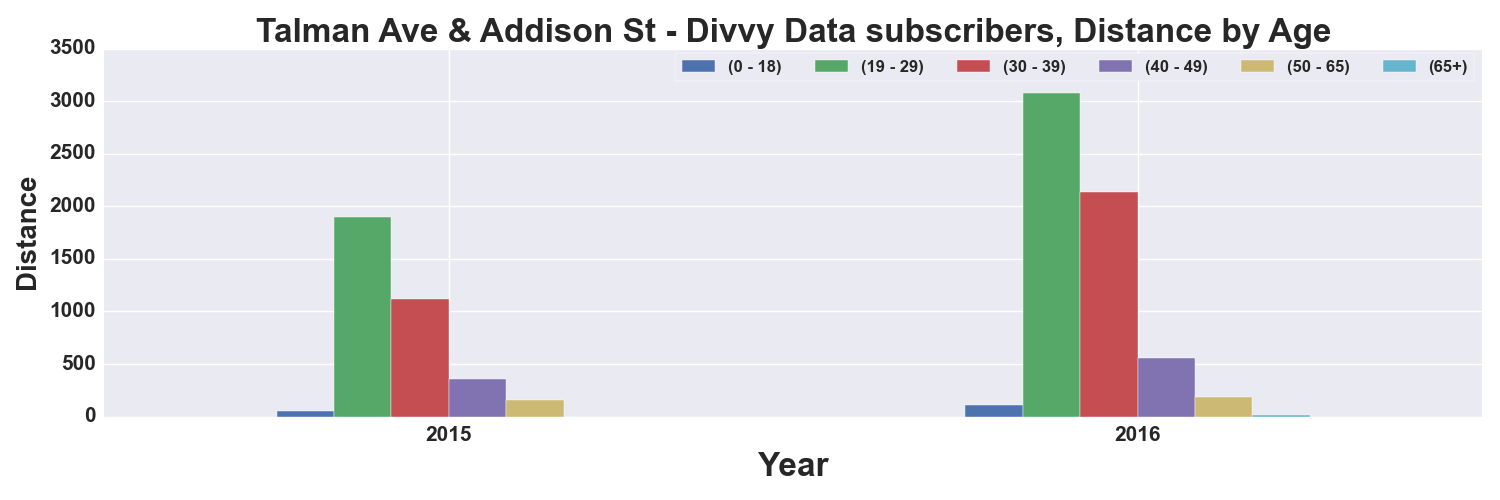

Values plotted in this chart, from the file beside it:
, START TIME YEAR, DISTANCE_Miles, DISTANCE_Miles, DISTANCE_Miles, DISTANCE_Miles, DISTANCE_Miles, DISTANCE_Miles
AGE_GROUP, , 0 - 18, 19 - 29, 30 - 39, 40 - 49, 50 - 65, 65+
0, 2015, 48.61, 1898, 1120, 357.8, 157.5, 
1, 2016, 111.7, 3074, 2133, 554.3, 186, 17.08
